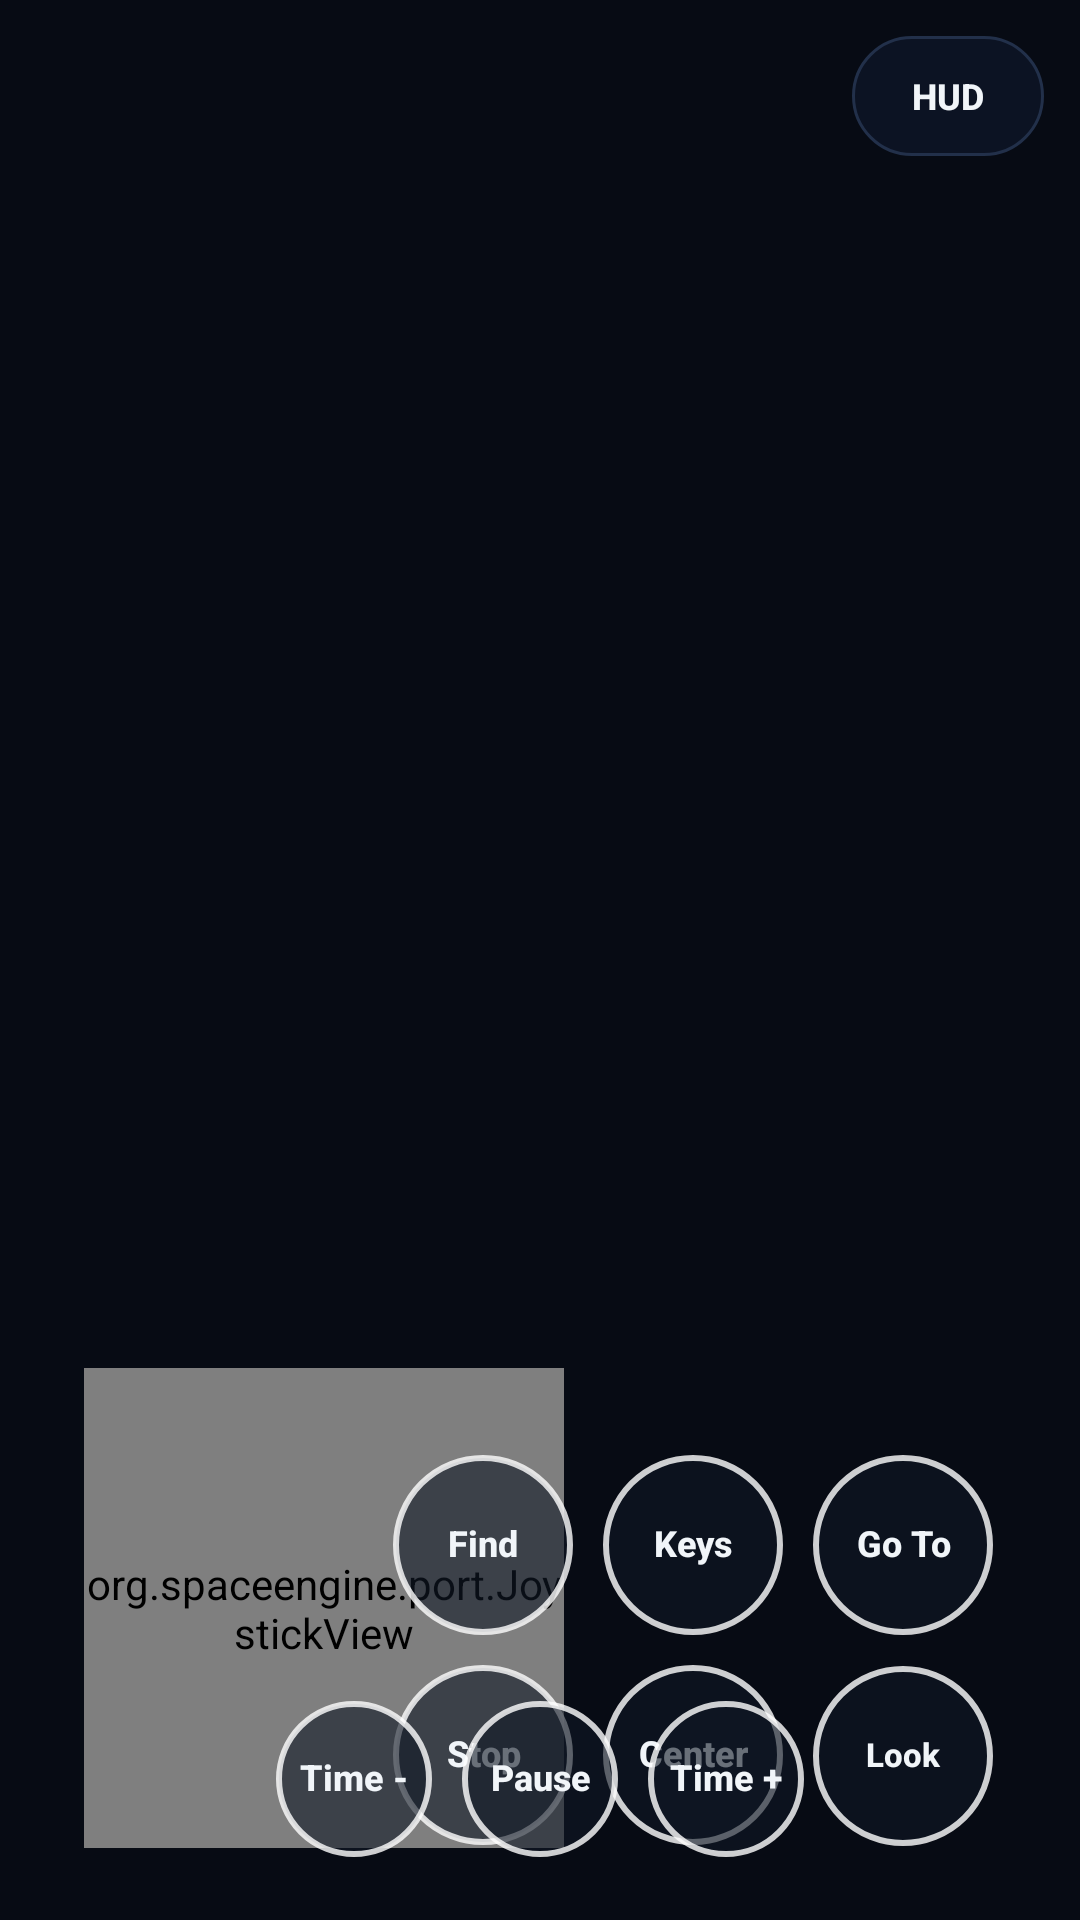

Layout XML and referenced resources for this Android screen:
<!-- AndroidManifest.xml: application theme Theme.SpaceEngineLandscape -->
<!-- res/layout/view_touch_hud.xml -->
<?xml version="1.0" encoding="utf-8"?>
<FrameLayout xmlns:android="http://schemas.android.com/apk/res/android"
    android:layout_width="match_parent"
    android:layout_height="match_parent">

    <FrameLayout
        android:id="@+id/hudActionBar"
        android:layout_width="match_parent"
        android:layout_height="match_parent">

        
        <org.spaceengine.port.JoystickView
            android:id="@+id/hudJoystick"
            android:layout_width="160dp"
            android:layout_height="160dp"
            android:layout_gravity="bottom|start"
            android:layout_marginStart="28dp"
            android:layout_marginBottom="24dp" />

        
        <LinearLayout
            android:layout_width="wrap_content"
            android:layout_height="wrap_content"
            android:layout_gravity="bottom|end"
            android:layout_marginEnd="24dp"
            android:layout_marginBottom="20dp"
            android:orientation="vertical">

            <LinearLayout
                android:layout_width="wrap_content"
                android:layout_height="wrap_content"
                android:orientation="horizontal">
            <Button
                android:id="@+id/btnHudFind"
                android:layout_width="60dp"
                android:layout_height="60dp"
                android:layout_margin="5dp"
                android:background="@drawable/bg_hud_round"
                android:includeFontPadding="false"
                android:minWidth="0dp"
                android:minHeight="0dp"
                android:padding="0dp"
                android:text="@string/hud_find"
                android:textAllCaps="false"
                android:textColor="@color/text_primary"
                android:textSize="12sp"
                android:textStyle="bold" />
            <Button
                android:id="@+id/btnHudKeyboard"
                android:layout_width="60dp"
                android:layout_height="60dp"
                android:layout_margin="5dp"
                android:background="@drawable/bg_hud_round"
                android:includeFontPadding="false"
                android:minWidth="0dp"
                android:minHeight="0dp"
                android:padding="0dp"
                android:text="@string/hud_keyboard"
                android:textAllCaps="false"
                android:textColor="@color/text_primary"
                android:textSize="12sp"
                android:textStyle="bold" />
            <Button
                android:id="@+id/btnHudGoTo"
                android:layout_width="60dp"
                android:layout_height="60dp"
                android:layout_margin="5dp"
                android:background="@drawable/bg_hud_round"
                android:includeFontPadding="false"
                android:minWidth="0dp"
                android:minHeight="0dp"
                android:padding="0dp"
                android:text="@string/hud_goto"
                android:textAllCaps="false"
                android:textColor="@color/text_primary"
                android:textSize="12sp"
                android:textStyle="bold" />
            </LinearLayout>

            <LinearLayout
                android:layout_width="wrap_content"
                android:layout_height="wrap_content"
                android:orientation="horizontal">
            <Button
                android:id="@+id/btnHudStop"
                android:layout_width="60dp"
                android:layout_height="60dp"
                android:layout_margin="5dp"
                android:background="@drawable/bg_hud_round"
                android:includeFontPadding="false"
                android:minWidth="0dp"
                android:minHeight="0dp"
                android:padding="0dp"
                android:text="@string/hud_stop"
                android:textAllCaps="false"
                android:textColor="@color/text_primary"
                android:textSize="12sp"
                android:textStyle="bold" />
            <Button
                android:id="@+id/btnHudCenter"
                android:layout_width="60dp"
                android:layout_height="60dp"
                android:layout_margin="5dp"
                android:background="@drawable/bg_hud_round"
                android:includeFontPadding="false"
                android:minWidth="0dp"
                android:minHeight="0dp"
                android:padding="0dp"
                android:text="@string/hud_center"
                android:textAllCaps="false"
                android:textColor="@color/text_primary"
                android:textSize="12sp"
                android:textStyle="bold" />
            <Button
                android:id="@+id/btnHudDragMode"
                android:layout_width="60dp"
                android:layout_height="60dp"
                android:layout_margin="5dp"
                android:background="@drawable/bg_hud_round"
                android:includeFontPadding="false"
                android:minWidth="0dp"
                android:minHeight="0dp"
                android:padding="0dp"
                android:text="@string/hud_mode_look"
                android:textAllCaps="false"
                android:textColor="@color/text_primary"
                android:textSize="11sp"
                android:textStyle="bold" />
            </LinearLayout>
        </LinearLayout>

        
        <LinearLayout
            android:layout_width="wrap_content"
            android:layout_height="wrap_content"
            android:layout_gravity="bottom|center_horizontal"
            android:layout_marginBottom="16dp"
            android:orientation="horizontal">
            <Button
                android:id="@+id/btnHudTimeSlow"
                android:layout_width="52dp"
                android:layout_height="52dp"
                android:layout_margin="5dp"
                android:background="@drawable/bg_hud_round"
                android:includeFontPadding="false"
                android:minWidth="0dp"
                android:minHeight="0dp"
                android:padding="0dp"
                android:text="@string/hud_slow"
                android:textAllCaps="false"
                android:textColor="@color/text_primary"
                android:textSize="12sp"
                android:textStyle="bold" />
            <Button
                android:id="@+id/btnHudPause"
                android:layout_width="52dp"
                android:layout_height="52dp"
                android:layout_margin="5dp"
                android:background="@drawable/bg_hud_round"
                android:includeFontPadding="false"
                android:minWidth="0dp"
                android:minHeight="0dp"
                android:padding="0dp"
                android:text="@string/hud_pause"
                android:textAllCaps="false"
                android:textColor="@color/text_primary"
                android:textSize="12sp"
                android:textStyle="bold" />
            <Button
                android:id="@+id/btnHudTimeFast"
                android:layout_width="52dp"
                android:layout_height="52dp"
                android:layout_margin="5dp"
                android:background="@drawable/bg_hud_round"
                android:includeFontPadding="false"
                android:minWidth="0dp"
                android:minHeight="0dp"
                android:padding="0dp"
                android:text="@string/hud_fast"
                android:textAllCaps="false"
                android:textColor="@color/text_primary"
                android:textSize="12sp"
                android:textStyle="bold" />
        </LinearLayout>
    </FrameLayout>

    <Button
        android:id="@+id/btnToggleHud"
        android:layout_width="wrap_content"
        android:layout_height="40dp"
        android:layout_gravity="top|end"
        android:layout_margin="12dp"
        android:background="@drawable/bg_hud_pill"
        android:minWidth="64dp"
        android:paddingStart="14dp"
        android:paddingEnd="14dp"
        android:text="@string/hud_toggle"
        android:textAllCaps="false"
        android:textColor="@color/text_primary"
        android:textSize="12sp"
        android:textStyle="bold" />

</FrameLayout>
<!-- resources referenced by this layout -->
<resources>
  <color name="text_primary">#F1F5F9</color>
  <!-- drawable bg_hud_pill (drawable) -->
  <?xml version="1.0" encoding="utf-8"?>
  <shape xmlns:android="http://schemas.android.com/apk/res/android" android:shape="rectangle">
      <solid android:color="@color/hud_pill_bg" />
      <stroke android:width="1dp" android:color="@color/card_stroke" />
      <corners android:radius="20dp" />
  </shape>
  <!-- drawable bg_hud_round (drawable) -->
  <?xml version="1.0" encoding="utf-8"?>
  <selector xmlns:android="http://schemas.android.com/apk/res/android">
      <item android:state_pressed="true">
          <shape android:shape="oval">
              <solid android:color="#CC5AA9FF" />
              <stroke android:width="2dp" android:color="#FFFFFFFF" />
          </shape>
      </item>
      <item>
          <shape android:shape="oval">
              <solid android:color="#99101826" />
              <stroke android:width="2dp" android:color="#CCFFFFFF" />
          </shape>
      </item>
  </selector>
  <string name="hud_center">Center</string>
  <string name="hud_fast">Time +</string>
  <string name="hud_find">Find</string>
  <string name="hud_goto">Go To</string>
  <string name="hud_keyboard">Keys</string>
  <string name="hud_mode_look">Look</string>
  <string name="hud_pause">Pause</string>
  <string name="hud_slow">Time -</string>
  <string name="hud_stop">Stop</string>
  <string name="hud_toggle">HUD</string>
  <style name="Theme.SpaceEngineLandscape" parent="android:Theme.Material.NoActionBar">
          <item name="android:windowBackground">@color/space_bg</item>
          <item name="android:colorBackground">@color/space_bg</item>
          <item name="android:windowFullscreen">true</item>
          <item name="android:windowLayoutInDisplayCutoutMode">shortEdges</item>
          <item name="android:statusBarColor">@color/space_bg</item>
          <item name="android:navigationBarColor">@color/space_bg</item>
          <item name="android:textColorPrimary">@color/text_primary</item>
          <item name="android:textColorSecondary">@color/text_secondary</item>
      </style>
  <color name="hud_pill_bg">#B30F172A</color>
  <color name="card_stroke">#22304A</color>
  <color name="space_bg">#070B14</color>
  <color name="text_secondary">#94A3B8</color>
</resources>
